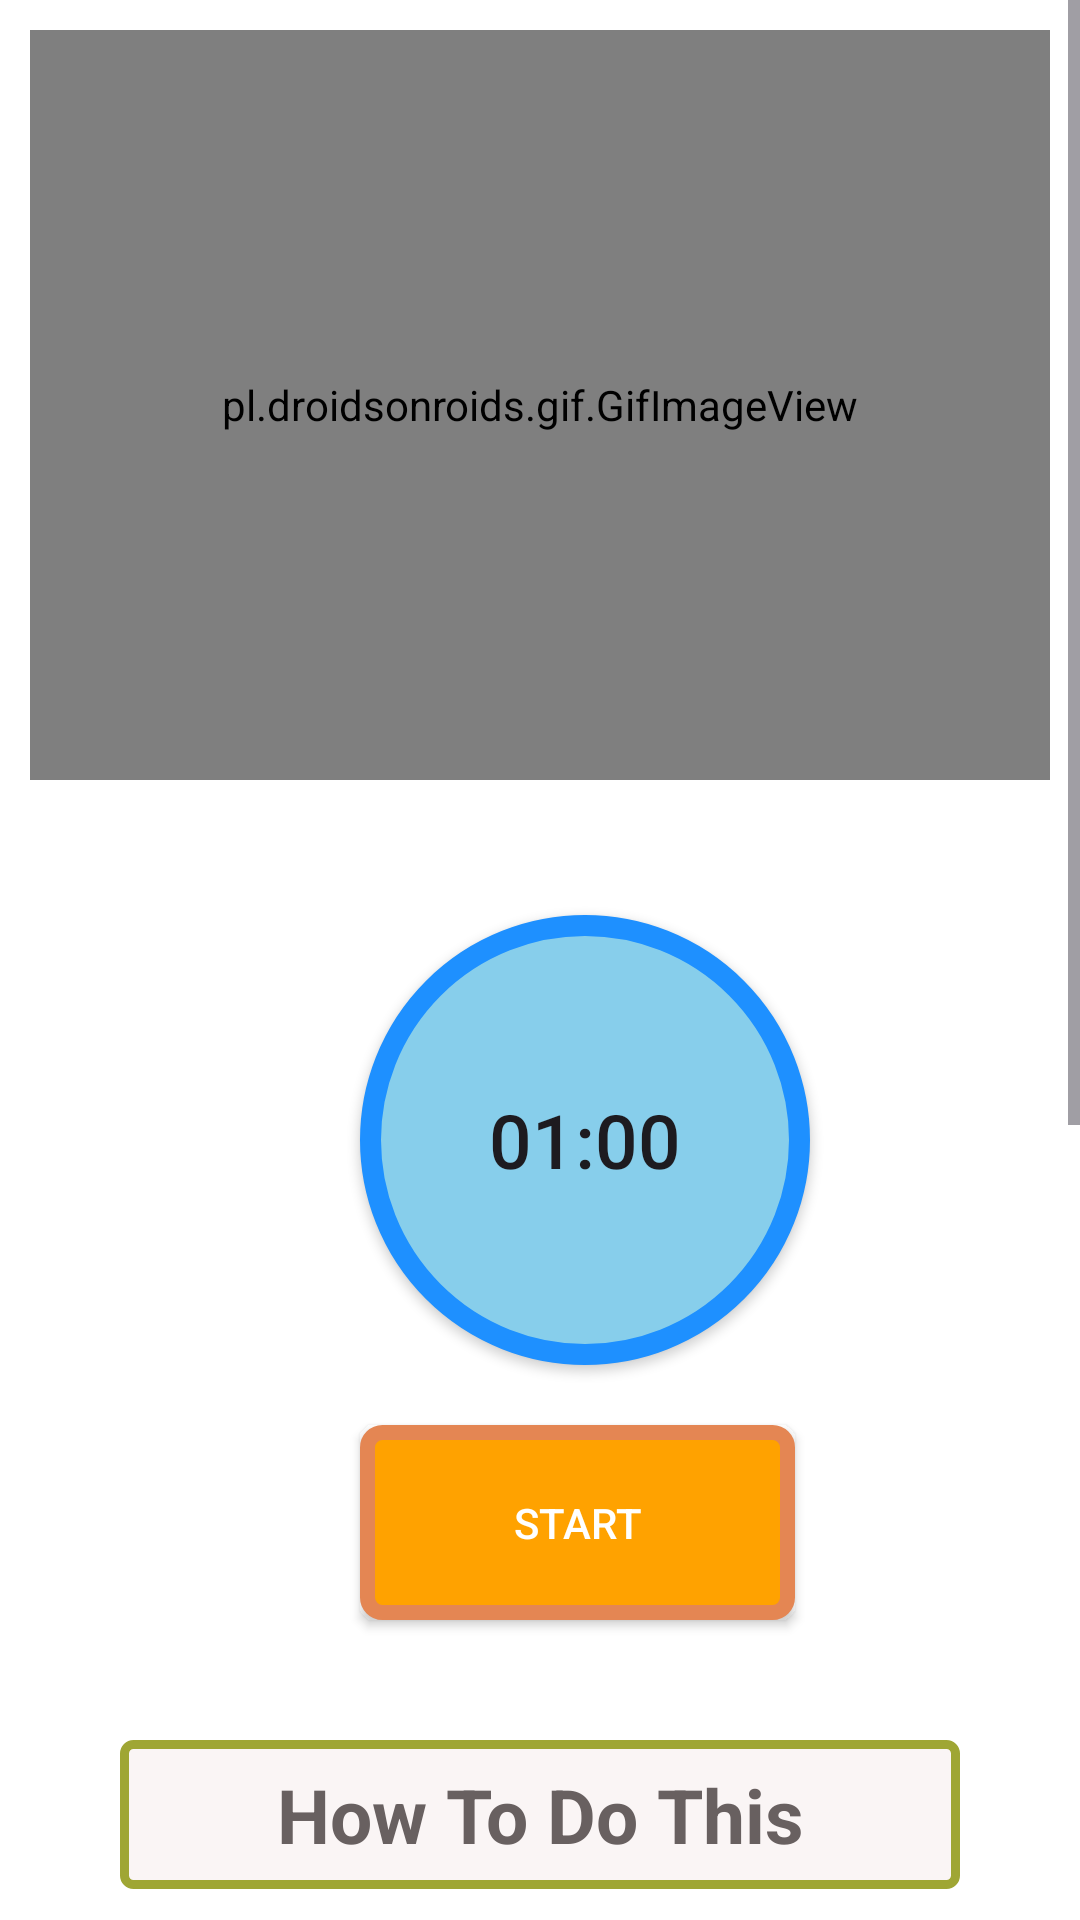

The Android layout XML behind this screen, and the referenced resources:
<!-- AndroidManifest.xml: application theme Theme.Uogga -->
<!-- res/layout/activity_child.xml -->
<?xml version="1.0" encoding="utf-8"?>
<RelativeLayout xmlns:android="http://schemas.android.com/apk/res/android"
    android:layout_width="match_parent"
    android:layout_height="match_parent"
    xmlns:app="http://schemas.android.com/apk/res-auto"
    android:background="#FFF">

    <ScrollView
        android:layout_width="match_parent"
        android:layout_height="match_parent">

        <LinearLayout
            android:layout_width="match_parent"
            android:layout_height="wrap_content"
            android:orientation="vertical">

            <pl.droidsonroids.gif.GifImageView
                android:layout_width="fill_parent"
                android:layout_height="250dp"
                android:layout_margin="10dp"
                android:src="@drawable/exersice_4" />

            <Button
                android:id="@+id/time"
                android:layout_width="wrap_content"
                android:layout_height="wrap_content"
                android:layout_marginStart="120dp"
                android:layout_marginTop="35dp"
                android:background="@drawable/button_bg_round"
                android:padding="15dp"
                android:text="01:00"
                android:textSize="25dp"/>

            <Button
                android:id="@+id/startbutton"
                android:layout_width="wrap_content"
                android:layout_height="wrap_content"
                android:layout_marginLeft="120dp"
                android:layout_marginTop="20dp"
                android:background="@drawable/button_bg"
                android:text="START"
                android:textColor="@android:color/white" />

            <TextView
                android:layout_width="fill_parent"
                android:layout_height="fill_parent"
                android:layout_margin="40dp"
                android:background="@drawable/button_ji"
                android:padding="8dp"
                android:text="How To Do This"
                android:textAlignment="center"
                android:textColor="#686060"
                android:textSize="25sp"
                android:textStyle="bold" />

            <androidx.cardview.widget.CardView
                android:layout_width="match_parent"
                android:layout_height="match_parent"
                app:cardCornerRadius="20dp"
                android:background="#ECEDE8"
                android:layout_marginBottom="10dp">

                <LinearLayout
                    android:layout_width="wrap_content"
                    android:layout_height="wrap_content"
                    android:layout_margin="5dp"
                    android:background="#ECEDE8"
                    android:layout_marginTop="25dp"
                    android:orientation="horizontal">

                    <TextView
                        android:layout_width="match_parent"
                        android:layout_height="wrap_content"
                        android:background="#ECEDE8"
                        android:text="@string/pose4"
                        android:textColor="@android:color/black"
                        android:textSize="18sp"/>
                </LinearLayout>

            </androidx.cardview.widget.CardView>


        </LinearLayout>










    </ScrollView>

</RelativeLayout>
<!-- resources referenced by this layout -->
<resources>
  <!-- drawable button_bg (drawable) -->
  <?xml version="1.0" encoding="utf-8"?>
  <selector xmlns:android="http://schemas.android.com/apk/res/android">
  
      <item>
          <shape android:shape="rectangle">
              <stroke android:color="#E48653" android:width="5dp"/>
              <solid  android:color="#FFA200"/>
              <corners android:radius="5dp"/>
              <size android:width="145dp" android:height="65dp"/>
          </shape>
      </item>
  </selector>
  <!-- drawable button_bg_round (drawable) -->
  <?xml version="1.0" encoding="utf-8"?>
  <selector xmlns:android="http://schemas.android.com/apk/res/android">
  
      <item>
          <shape android:shape="oval">
              <stroke android:color="#1E90FF" android:width="7dp"/>
              <solid android:color="#87CEEB"/>
              <size android:width="150dp" android:height="150dp"/>
          </shape>
      </item>
  </selector>
  <!-- drawable button_ji (drawable) -->
  <?xml version="1.0" encoding="utf-8"?>
  <selector xmlns:android="http://schemas.android.com/apk/res/android">
  
      <item>
          <shape android:shape="rectangle">
              <stroke android:color="#9FA634" android:width="3dp"/>
              <solid android:color="#FAF5F5"/>
              <corners android:radius="3dp"/>
              <size android:width="80dp" android:height="35dp"/>
  
          </shape>
      </item>
  </selector>
  <string name="pose4">    Step 1:- Lie flat on the floor with your lower back pressed to the ground (pull your navel in to also target your deep abs). \n\n
                               Step 2:- Put your hands behind your head, then bring your knees in towards your Chest and lift your shoulder blades off the ground, but be sure not to pull on your neck.\n\n
                               Step 3:-Straighten your right leg out to about a 4S-degree angle to the ground while turning your upper body to the left, bringing your right elbow towards the left knee.\n\n
                               Step 4:- Make sure your rib cage is moving and hotjust your elbows. Now switch sides and do the same motion on the other side to complete onerep. </string>
  <style name="Theme.Uogga" parent="Base.Theme.Uogga" />
  <style name="Base.Theme.Uogga" parent="Theme.Material3.DayNight.NoActionBar">
          
          
      </style>
</resources>
